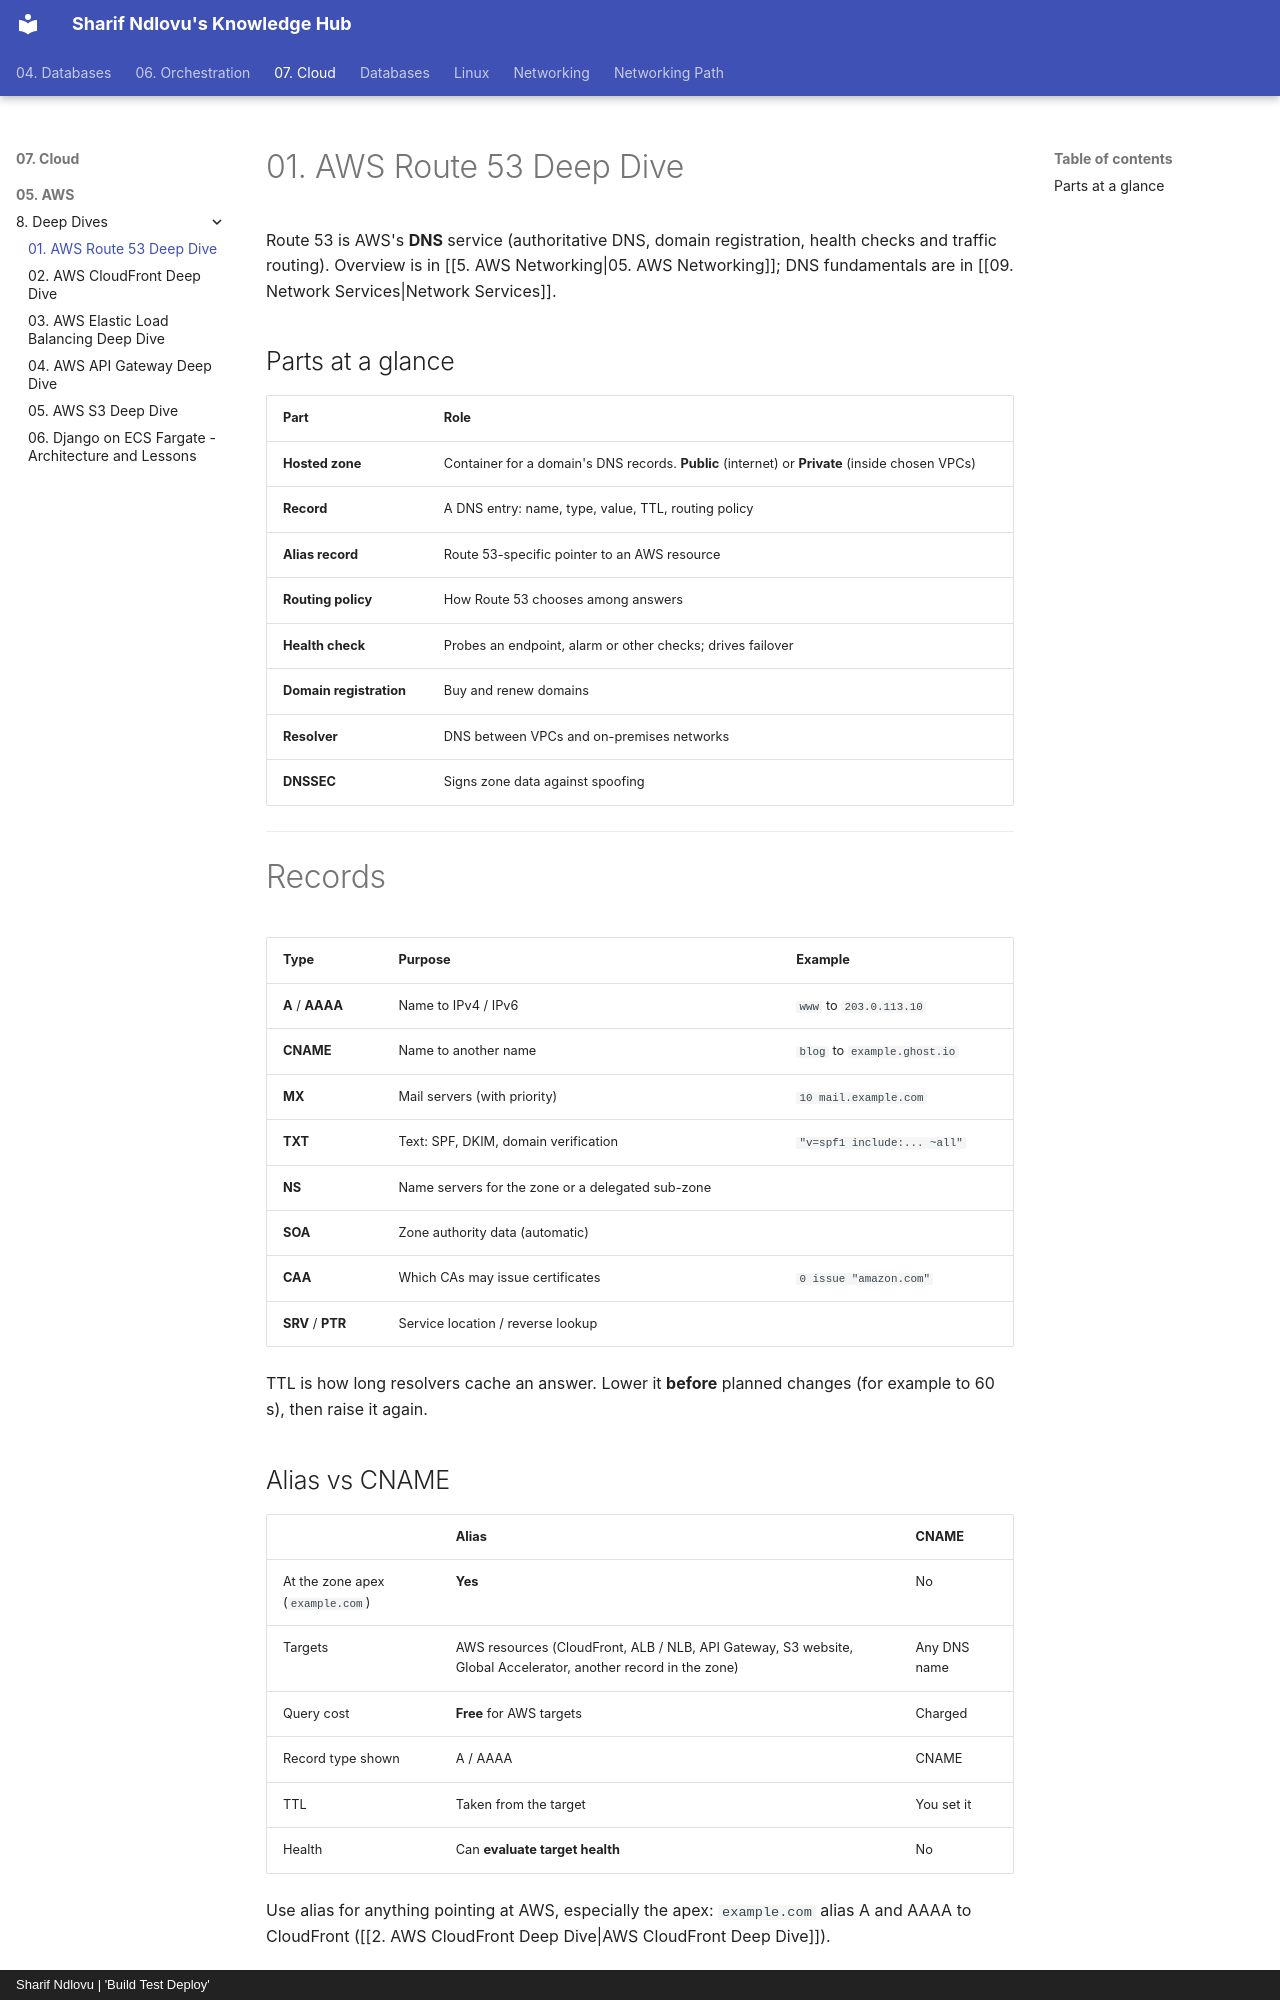

repository: sharifndlovu123/knowledge_base_map · page: 07. Cloud/05. AWS/8. Deep Dives/1. AWS Route 53 Deep Dive.html · generator: mkdocs · copyright: Sharif Ndlovu | 'Build Test Deploy'

# 01. AWS Route 53 Deep Dive

Route 53 is AWS's **DNS** service (authoritative DNS, domain registration, health checks and traffic routing). Overview is in [[5. AWS Networking|05. AWS Networking]]; DNS fundamentals are in [[09. Network Services|Network Services]].

## Parts at a glance

| Part | Role |
| ---- | ---- |
| **Hosted zone** | Container for a domain's DNS records. **Public** (internet) or **Private** (inside chosen VPCs) |
| **Record** | A DNS entry: name, type, value, TTL, routing policy |
| **Alias record** | Route 53-specific pointer to an AWS resource |
| **Routing policy** | How Route 53 chooses among answers |
| **Health check** | Probes an endpoint, alarm or other checks; drives failover |
| **Domain registration** | Buy and renew domains |
| **Resolver** | DNS between VPCs and on-premises networks |
| **DNSSEC** | Signs zone data against spoofing |

---

# Records

| Type | Purpose | Example |
| ---- | ------- | ------- |
| **A** / **AAAA** | Name to IPv4 / IPv6 | `www` to `203.0.113.10` |
| **CNAME** | Name to another name | `blog` to `example.ghost.io` |
| **MX** | Mail servers (with priority) | `10 mail.example.com` |
| **TXT** | Text: SPF, DKIM, domain verification | `"v=spf1 include:... ~all"` |
| **NS** | Name servers for the zone or a delegated sub-zone | |
| **SOA** | Zone authority data (automatic) | |
| **CAA** | Which CAs may issue certificates | `0 issue "amazon.com"` |
| **SRV** / **PTR** | Service location / reverse lookup | |

TTL is how long resolvers cache an answer. Lower it **before** planned changes (for example to 60 s), then raise it again.

## Alias vs CNAME

| | **Alias** | **CNAME** |
| - | --------- | --------- |
| At the zone apex (`example.com`) | **Yes** | No |
| Targets | AWS resources (CloudFront, ALB / NLB, API Gateway, S3 website, Global Accelerator, another record in the zone) | Any DNS name |
| Query cost | **Free** for AWS targets | Charged |
| Record type shown | A / AAAA | CNAME |
| TTL | Taken from the target | You set it |
| Health | Can **evaluate target health** | No |

Use alias for anything pointing at AWS, especially the apex:
`example.com` alias A and AAAA to CloudFront ([[2. AWS CloudFront Deep Dive|AWS CloudFront Deep Dive]]).

---
